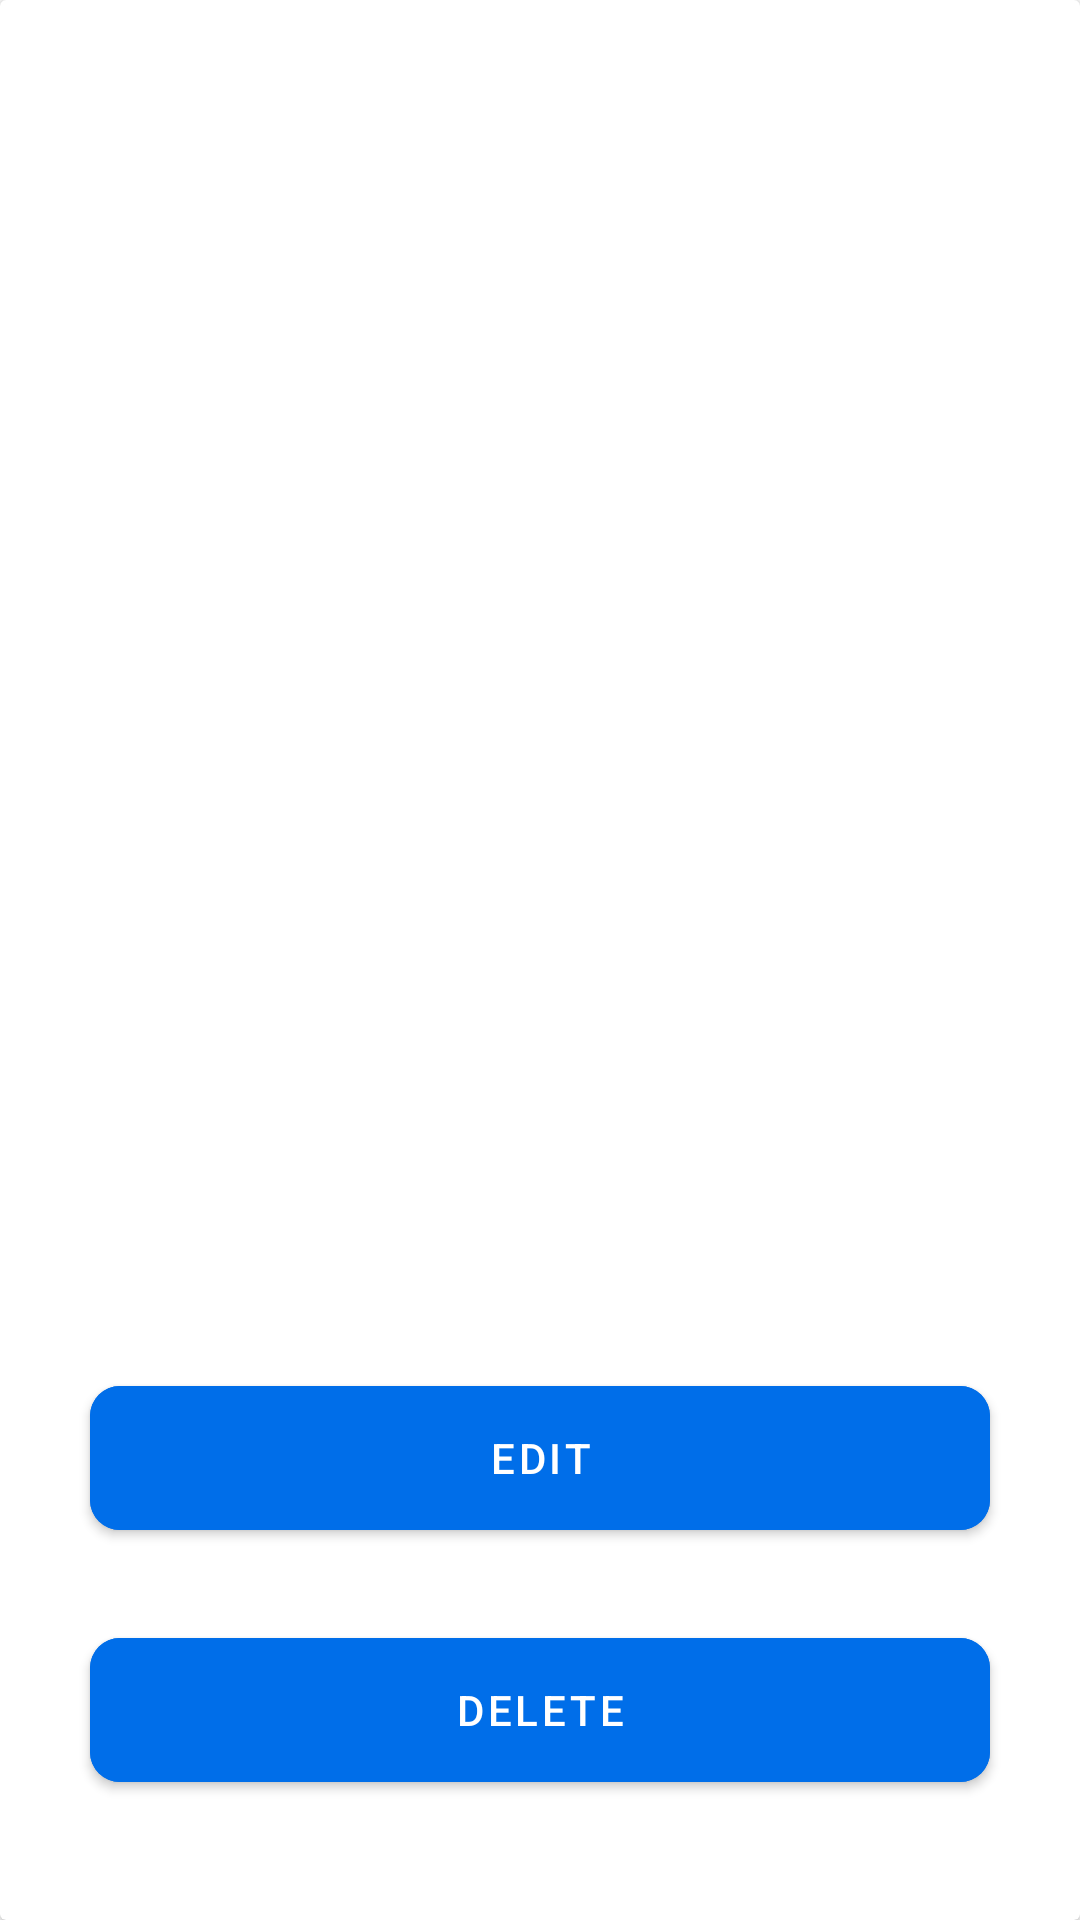

Reconstruct the res/layout file that produces this screen, plus the resources it refers to.
<!-- AndroidManifest.xml: application theme Theme.TaskManager -->
<!-- res/layout/long_click_dialog.xml -->
<?xml version="1.0" encoding="utf-8"?>
<androidx.cardview.widget.CardView xmlns:android="http://schemas.android.com/apk/res/android"
    xmlns:app="http://schemas.android.com/apk/res-auto"
    android:layout_width="match_parent"
    android:layout_height="wrap_content">

    <LinearLayout
        android:layout_width="match_parent"
        android:layout_height="match_parent"
        android:gravity="center_horizontal|bottom"
        android:orientation="vertical">

        <com.google.android.material.button.MaterialButton
            android:id="@+id/btnEdit"
            android:layout_width="300dp"
            android:layout_height="60dp"
            android:layout_marginStart="24dp"
            android:layout_marginTop="40dp"
            android:layout_marginEnd="24dp"
            android:backgroundTint="#006EE9"
            android:text="@string/edit"
            app:cornerRadius="10dp" />
        
        <com.google.android.material.button.MaterialButton
            android:id="@+id/btnDelete"
            android:layout_width="300dp"
            android:layout_height="60dp"
            android:layout_marginStart="24dp"
            android:layout_marginTop="24dp"
            android:layout_marginEnd="24dp"
            android:layout_marginBottom="40dp"
            android:backgroundTint="#006EE9"
            android:text="@string/delete"
            app:cornerRadius="10dp" />
    </LinearLayout>
</androidx.cardview.widget.CardView>
<!-- resources referenced by this layout -->
<resources>
  <string name="delete">Delete</string>
  <string name="edit">Edit</string>
  <style name="Theme.TaskManager" parent="Base.Theme.TaskManager" />
  <style name="Base.Theme.TaskManager" parent="Theme.MaterialComponents.DayNight.NoActionBar">
          
          
      </style>
</resources>
